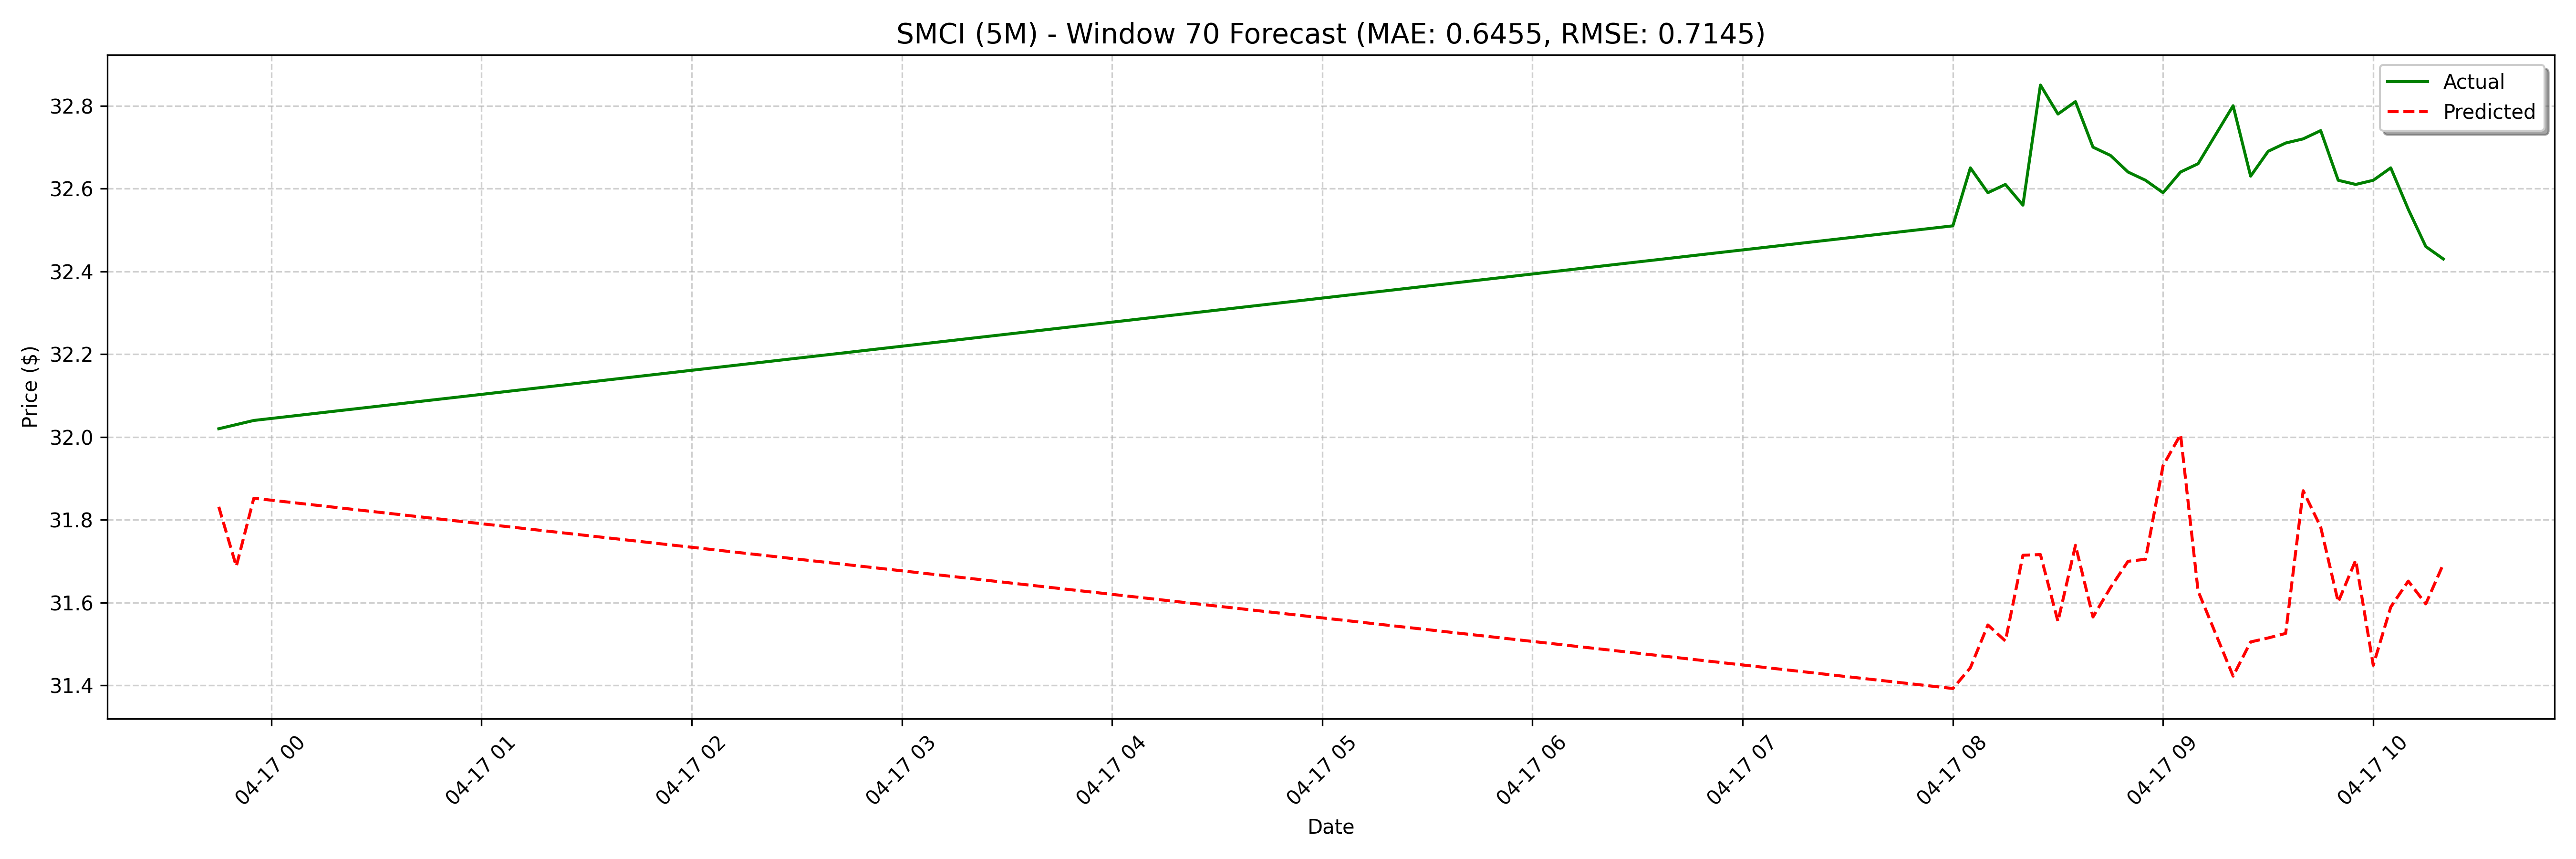

The table this chart was drawn from, first rows:
date, actual, forecast
2025-04-16 23:45:00, 32.02, 31.83
2025-04-16 23:50:00, 32.03, 31.69
2025-04-16 23:55:00, 32.04, 31.85
2025-04-17 08:00:00, 32.51, 31.49
2025-04-17 08:05:00, 32.65, 31.38
2025-04-17 08:10:00, 32.59, 31.6
2025-04-17 08:15:00, 32.61, 31.6
2025-04-17 08:20:00, 32.56, 31.73
2025-04-17 08:25:00, 32.85, 31.71
2025-04-17 08:30:00, 32.78, 31.57
2025-04-17 08:35:00, 32.81, 31.81
2025-04-17 08:40:00, 32.7, 31.59
2025-04-17 08:45:00, 32.68, 31.72
2025-04-17 08:50:00, 32.64, 31.75
2025-04-17 08:55:00, 32.62, 31.74
2025-04-17 09:00:00, 32.59, 32.04
2025-04-17 09:05:00, 32.64, 32.06
2025-04-17 09:10:00, 32.66, 31.7
2025-04-17 09:20:00, 32.8, 31.76
2025-04-17 09:25:00, 32.63, 31.45
2025-04-17 09:30:00, 32.69, 31.57
2025-04-17 09:35:00, 32.71, 31.62
2025-04-17 09:40:00, 32.72, 31.52
2025-04-17 09:45:00, 32.74, 31.91
2025-04-17 09:50:00, 32.62, 31.84
2025-04-17 09:55:00, 32.61, 31.6
2025-04-17 10:00:00, 32.62, 31.81
2025-04-17 10:05:00, 32.65, 31.56
2025-04-17 10:10:00, 32.55, 31.69
2025-04-17 10:15:00, 32.46, 31.79
2025-04-17 10:20:00, 32.43, 31.7
2025-04-17 10:25:00, 32.42, 31.86
2025-04-17 10:30:00, 32.44, 31.91
2025-04-17 10:35:00, 32.39, 31.75
2025-04-17 10:40:00, 32.31, 31.86
2025-04-17 10:45:00, 32.26, 31.49
2025-04-17 10:50:00, 32.37, 31.6
2025-04-17 10:55:00, 32.25, 31.71
2025-04-17 11:00:00, 32.27, 31.58
2025-04-17 11:05:00, 32.21, 31.78
2025-04-17 11:10:00, 32.2, 31.76
2025-04-17 11:15:00, 32.22, 31.63
2025-04-17 11:20:00, 32.22, 31.9
2025-04-17 11:25:00, 32.28, 31.52
2025-04-17 11:30:00, 32.35, 31.7
2025-04-17 11:35:00, 32.33, 31.75
2025-04-17 11:40:00, 32.32, 31.8
2025-04-17 11:45:00, 32.37, 32.06
2025-04-17 11:50:00, 32.34, 32.06
2025-04-17 11:55:00, 32.32, 31.67
2025-04-17 12:00:00, 32.5, 31.71
2025-04-17 12:05:00, 32.31, 31.39
2025-04-17 12:10:00, 32.24, 31.52
2025-04-17 12:15:00, 32.3, 31.58
2025-04-17 12:20:00, 32.4, 31.55
2025-04-17 12:25:00, 32.4, 31.83
2025-04-17 12:30:00, 32.4, 31.83
2025-04-17 12:35:00, 32.33, 31.5
2025-04-17 12:40:00, 32.35, 31.72
2025-04-17 12:45:00, 32.28, 31.4
... 68 more rows
